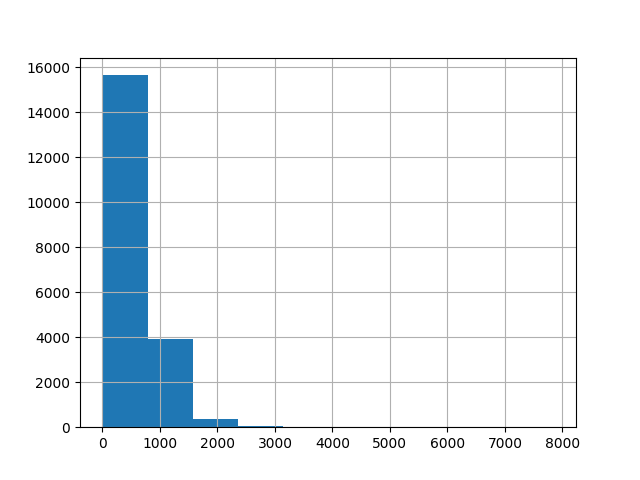

Values plotted in this chart, from the file beside it:
, 0
count, 20027
mean, 484.8
std, 459
min, 1.0
25%, 147.0
50%, 336.0
75%, 714.0
max, 7845
